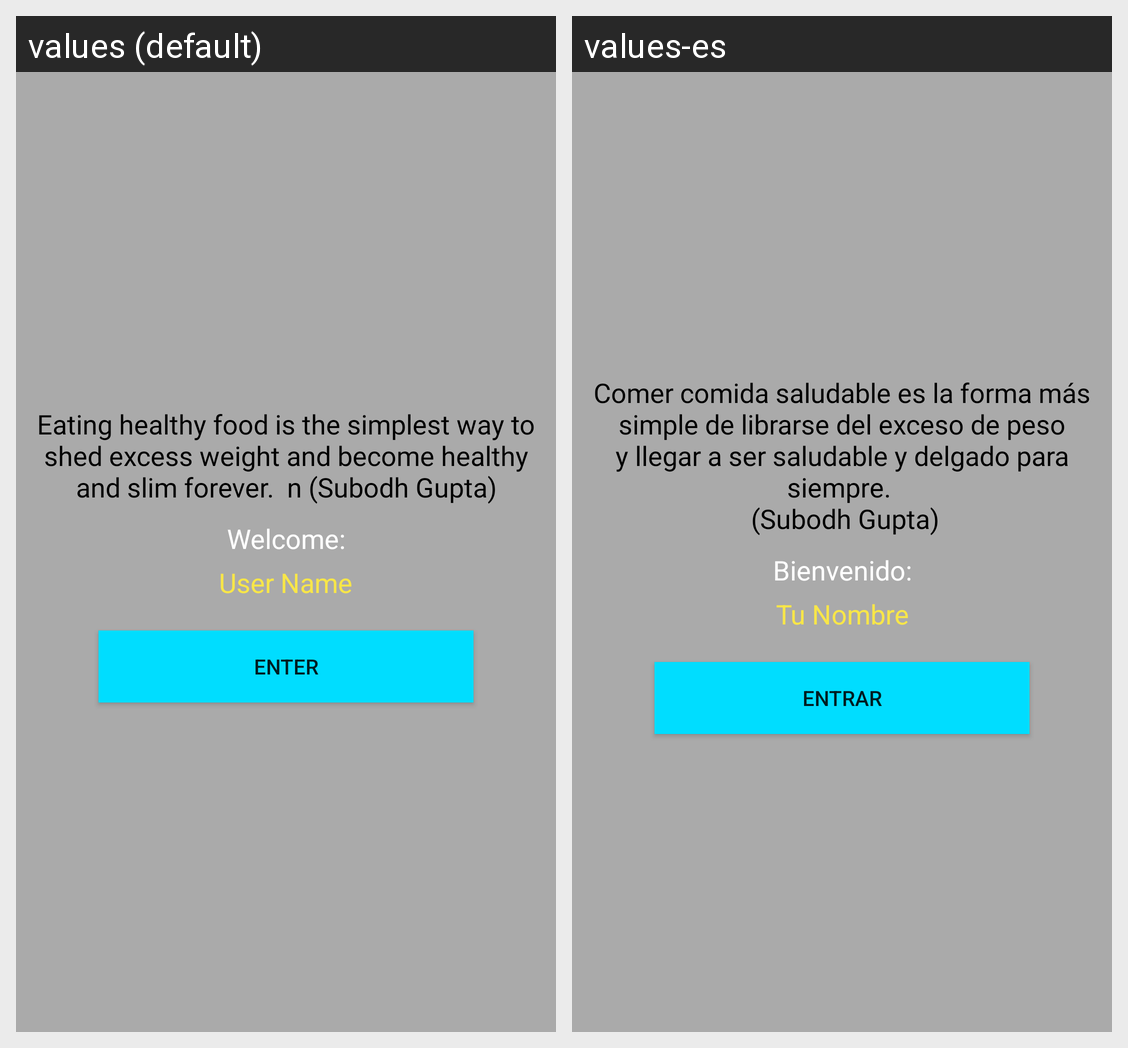

The same Android screen rendered under two of its app's locales, left to right. List the strings drawn on it with the default value and each locale's translation.
Android screen res/layout/activity_profile.xml rendered under 2 locales, left to right: values (default), values-es. Device: Nexus 5 (rendered at 1080×1920; each locale shown at half size, 540×960, under a caption strip naming it); theme AppTheme.
Strings drawn on this screen, with the default value and each locale's value (text and hints the layout hard-codes, and strings that could not be matched under every locale, appear in the picture but are not listed):

slogan
  values: Eating healthy food is the simplest way to shed excess weight and become healthy and slim forever.  n (Subodh Gupta)
  values-es: Comer comida saludable es la forma más simple de librarse del exceso de peso y llegar a ser saludable y delgado para siempre. 
       (Subodh Gupta)

welcome
  values: Welcome:
  values-es: Bienvenido:

user_name
  values: User Name
  values-es: Tu Nombre

enter
  values: Enter
  values-es: Entrar
